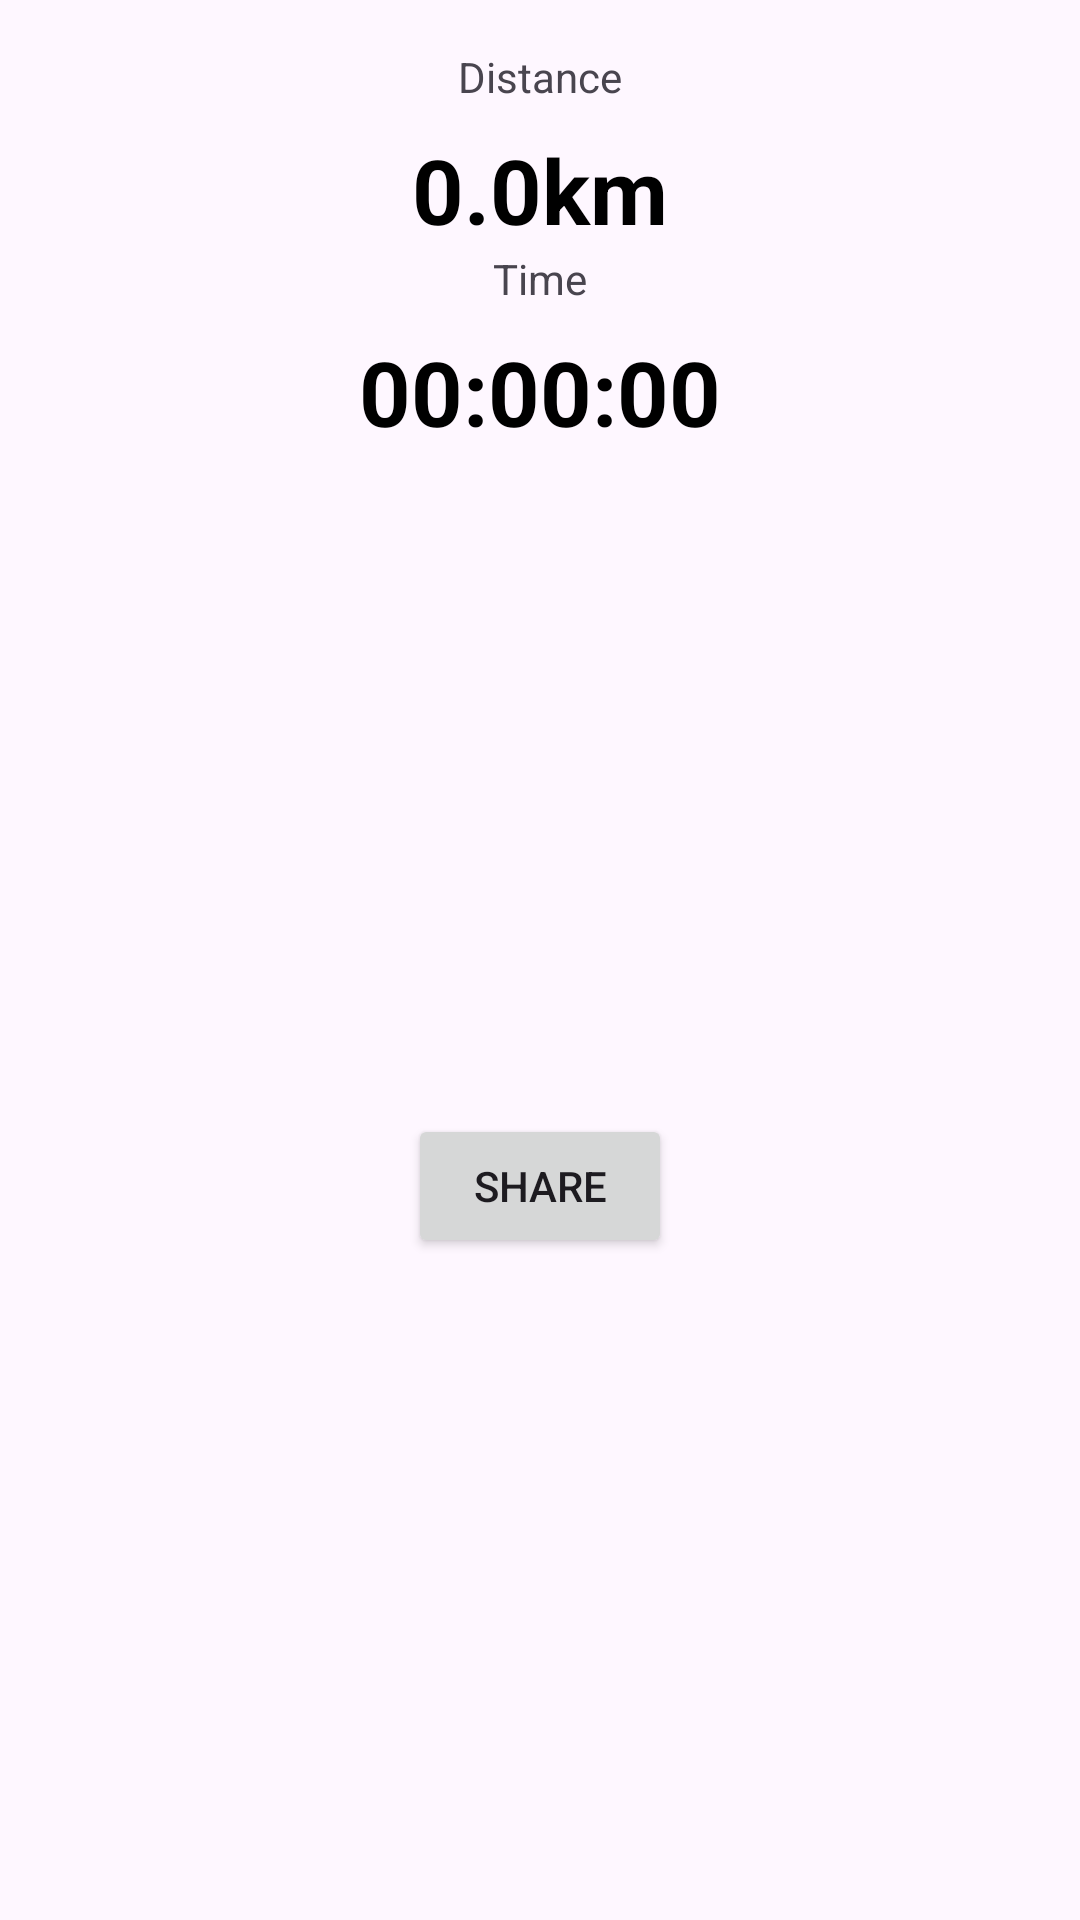

This screen was rendered from an Android layout file. Write that file and the resources it references.
<!-- AndroidManifest.xml: application theme Theme.DistanceTracker -->
<!-- res/layout/fragment_result.xml -->
<?xml version="1.0" encoding="utf-8"?>
<layout xmlns:android="http://schemas.android.com/apk/res/android"
    xmlns:app="http://schemas.android.com/apk/res-auto"
    xmlns:tools="http://schemas.android.com/tools">

    <data>

    </data>

    <androidx.constraintlayout.widget.ConstraintLayout
        android:layout_width="match_parent"
        android:layout_height="wrap_content"
        tools:context=".ui.result.ResultFragment">


        <TextView
            android:id="@+id/distance_textView"
            android:layout_width="wrap_content"
            android:layout_height="wrap_content"
            android:text="@string/distance"
            android:layout_marginTop="16dp"
            app:layout_constraintEnd_toEndOf="parent"
            app:layout_constraintStart_toStartOf="parent"
            app:layout_constraintTop_toTopOf="parent" />

        <TextView
            android:id="@+id/distance_value_textView"
            android:layout_width="wrap_content"
            android:layout_height="wrap_content"
            android:text="0.0km"
            android:textSize="30sp"
            android:textStyle="bold"
            android:textColor="@color/black"
            android:layout_marginTop="8dp"
            app:layout_constraintEnd_toEndOf="parent"
            app:layout_constraintStart_toStartOf="parent"
            app:layout_constraintTop_toBottomOf="@+id/distance_textView" />

        <TextView
            android:id="@+id/time_textView"
            android:layout_width="wrap_content"
            android:layout_height="wrap_content"
            android:text="@string/time"
            app:layout_constraintEnd_toEndOf="parent"
            app:layout_constraintStart_toStartOf="parent"
            app:layout_constraintTop_toBottomOf="@+id/distance_value_textView" />

        <TextView
            android:id="@+id/time_value_textView"
            android:layout_width="wrap_content"
            android:layout_height="wrap_content"
            android:text="00:00:00"
            android:textSize="30sp"
            android:textStyle="bold"
            android:textColor="@color/black"
            android:layout_marginTop="8dp"
            app:layout_constraintEnd_toEndOf="parent"
            app:layout_constraintStart_toStartOf="parent"
            app:layout_constraintTop_toBottomOf="@+id/time_textView" />

        <Button
            android:id="@+id/share_button"
            android:layout_width="wrap_content"
            android:layout_height="wrap_content"
            android:layout_marginTop="20dp"
            android:layout_marginBottom="20dp"
            android:text="@string/share"
            app:icon="@drawable/ic_share"
            app:layout_constraintBottom_toBottomOf="parent"
            app:layout_constraintEnd_toEndOf="parent"
            app:layout_constraintStart_toStartOf="parent"
            app:layout_constraintTop_toBottomOf="@+id/time_value_textView" />
    </androidx.constraintlayout.widget.ConstraintLayout>
</layout>
<!-- resources referenced by this layout -->
<resources>
  <color name="black">#FF000000</color>
  <string name="distance">Distance</string>
  <string name="share">Share</string>
  <string name="time">Time</string>
  <style name="Theme.DistanceTracker" parent="Base.Theme.DistanceTracker" />
  <style name="Base.Theme.DistanceTracker" parent="Theme.Material3.DayNight.NoActionBar">
          
          
          <item name="bottomSheetDialogTheme">@style/CustomBottomSheetDialog</item>
      </style>
  <style name="CustomBottomSheetDialog" parent="@style/ThemeOverlay.Material3.BottomSheetDialog">
          <item name="bottomSheetStyle">@style/CustomBottomSheet</item>
      </style>
  <style name="CustomBottomSheet" parent="Widget.Material3.BottomSheet">
          <item name="shapeAppearanceOverlay">@style/CustomShapeAppBottomSheetDialog</item>
      </style>
  <style name="CustomShapeAppBottomSheetDialog">
          <item name="cornerFamily">rounded</item>
          <item name="cornerSizeTopLeft">16dp</item>
          <item name="cornerSizeTopRight">16dp</item>
          <item name="cornerSizeBottomLeft">0dp</item>
          <item name="cornerSizeBottomRight">0dp</item>
      </style>
</resources>
